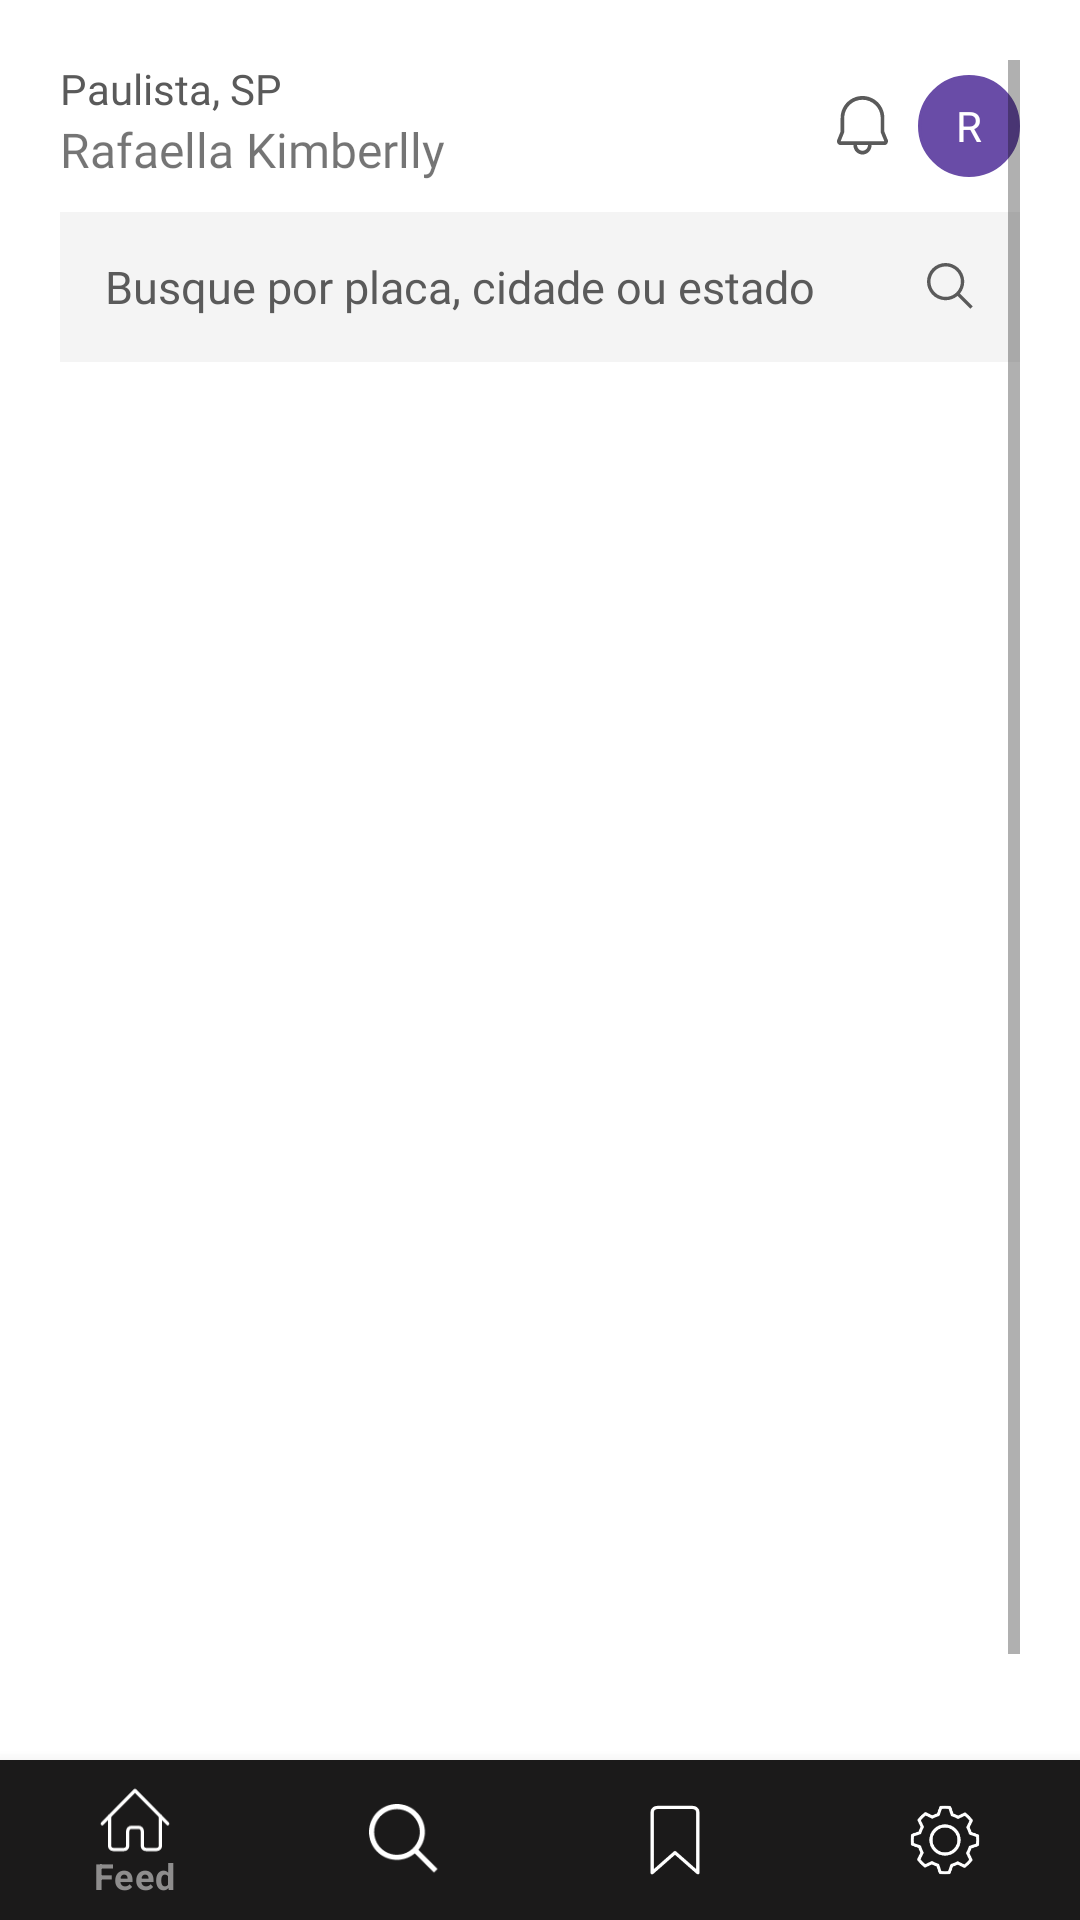

Android layout source for this screen:
<!-- AndroidManifest.xml: application theme Theme.Goapp -->
<!-- res/layout/activity_index.xml -->
<?xml version="1.0" encoding="utf-8"?>
<LinearLayout xmlns:android="http://schemas.android.com/apk/res/android"
    xmlns:app="http://schemas.android.com/apk/res-auto"
    xmlns:tools="http://schemas.android.com/tools"
    android:layout_width="match_parent"
    android:layout_height="match_parent"
    android:orientation="vertical"
    tools:context=".IndexActivity">

    <ScrollView
        android:layout_width="match_parent"
        android:layout_height="match_parent"
        android:layout_weight="1"
        android:paddingTop="20dp"
        android:paddingHorizontal="20dp">

        <LinearLayout
            android:layout_width="match_parent"
            android:layout_height="match_parent"
            android:orientation="vertical">

            <LinearLayout
                android:layout_width="match_parent"
                android:layout_height="wrap_content"
                android:orientation="horizontal">

                <LinearLayout
                    android:layout_width="wrap_content"
                    android:layout_height="wrap_content"
                    android:layout_weight="11"
                    android:orientation="vertical">

                    <TextView
                        android:id="@+id/index_text_city"
                        android:layout_width="match_parent"
                        android:layout_height="wrap_content"
                        android:fontFamily="@font/mukta_regular"
                        android:text="Paulista, SP"
                        android:textColor="@color/text_color" />

                    <TextView
                        android:id="@+id/index_text_name"
                        android:layout_width="match_parent"
                        android:layout_height="match_parent"
                        android:fontFamily="@font/mukta_extrabold"
                        android:text="Rafaella Kimberlly"
                        android:textSize="16dp" />
                </LinearLayout>

                <LinearLayout
                    android:layout_width="wrap_content"
                    android:layout_height="wrap_content"
                    android:layout_marginTop="5dp"
                    android:layout_weight="1"
                    android:gravity="right"
                    android:orientation="horizontal">

                    <ImageView
                        android:id="@+id/index_notification"
                        android:layout_width="wrap_content"
                        android:layout_height="match_parent"
                        android:gravity="end"
                        android:src="@drawable/ic_vectornotification" />

                    <FrameLayout
                        android:id="@+id/index_profile"
                        android:layout_width="34dp"
                        android:layout_height="34dp"
                        android:layout_marginLeft="10dp"
                        android:background="@drawable/layout_rounded_background"
                        android:padding="1dp">

                        <TextView
                            android:id="@+id/tv_valor"
                            android:layout_width="wrap_content"
                            android:layout_height="wrap_content"
                            android:layout_gravity="center"
                            android:text="R"
                            android:textColor="@color/white"
                            android:textSize="14dp" />

                    </FrameLayout>
                </LinearLayout>
            </LinearLayout>

            <LinearLayout
                android:layout_width="match_parent"
                android:layout_height="wrap_content"
                android:layout_marginTop="10dp"
                android:layout_marginBottom="10dp"
                android:background="@color/primary_gray"
                android:orientation="horizontal"
                android:paddingRight="15dp">

                <EditText
                    android:id="@+id/index_et_search"
                    android:layout_width="wrap_content"
                    android:layout_height="50dp"
                    android:layout_weight="2"
                    android:padding="15dp"
                    android:background="@color/primary_gray"
                    android:fontFamily="@font/mukta_light"
                    android:hint="@string/search_input"
                    android:inputType="text"
                    android:textColor="@color/black"
                    android:textColorHint="@color/text_color"
                    android:textSize="15dp" />

                <ImageView
                    android:id="@+id/index_btn_search"
                    android:layout_width="wrap_content"
                    android:layout_height="match_parent"
                    android:src="@drawable/ic_vectorsearch" />
            </LinearLayout>

            <androidx.recyclerview.widget.RecyclerView
                android:id="@+id/index_list_publication"
                android:layout_width="match_parent"
                android:layout_height="495dp" />
        </LinearLayout>

    </ScrollView>

    <com.google.android.material.bottomnavigation.BottomNavigationView
        android:id="@+id/bottom_navigation"
        android:layout_width="match_parent"
        android:layout_height="match_parent"
        android:background="@color/nav_color"
        android:layout_weight="11"
        app:itemIconTint="@color/white"
        app:menu="@menu/menu" />
</LinearLayout>
<!-- resources referenced by this layout -->
<resources>
  <color name="black">#FF000000</color>
  <color name="nav_color">#1B1A1A</color>
  <color name="primary_gray">#F4F4F4</color>
  <color name="text_color">#5A5A5A</color>
  <color name="white">#FFFFFFFF</color>
  <!-- drawable ic_vectorsearch (drawable) -->
  <vector xmlns:android="http://schemas.android.com/apk/res/android"
      android:width="16dp"
      android:height="16dp"
      android:viewportWidth="20"
      android:viewportHeight="20">
    <path
        android:pathData="M19.04,18.0442L13.7215,12.7257C14.9996,11.1913 15.6369,9.2233 15.5009,7.231C15.3649,5.2387 14.4661,3.3756 12.9913,2.0292C11.5166,0.6827 9.5796,-0.0434 7.5832,0.002C5.5868,0.0474 3.6847,0.8607 2.2727,2.2727C0.8607,3.6847 0.0474,5.5868 0.002,7.5832C-0.0434,9.5796 0.6827,11.5166 2.0292,12.9913C3.3756,14.4661 5.2387,15.3649 7.231,15.5009C9.2233,15.6369 11.1913,14.9996 12.7257,13.7215L18.0442,19.04L19.04,18.0442ZM1.4337,7.772C1.4337,6.5184 1.8054,5.2929 2.5019,4.2506C3.1983,3.2083 4.1882,2.3959 5.3464,1.9162C6.5046,1.4364 7.779,1.3109 9.0085,1.5555C10.238,1.8 11.3674,2.4037 12.2538,3.2901C13.1402,4.1765 13.7439,5.3059 13.9884,6.5354C14.233,7.7649 14.1075,9.0393 13.6278,10.1975C13.148,11.3557 12.3356,12.3456 11.2933,13.042C10.251,13.7385 9.0255,14.1102 7.772,14.1102C6.0915,14.1084 4.4804,13.44 3.2922,12.2517C2.1039,11.0635 1.4355,9.4524 1.4337,7.772Z"
        android:fillColor="#5A5A5A"/>
  </vector>
  <!-- drawable layout_rounded_background (drawable) -->
  <?xml version="1.0" encoding="utf-8"?>
  <selector xmlns:android="http://schemas.android.com/apk/res/android">
  
      <item>
          <shape>
              <solid android:color="#694CA7"/>
              <stroke android:width="1dp" android:color="#694CA7" />
              <corners android:radius="100dp" />
              <padding android:bottom="10dp" android:left="10dp" android:right="10dp" android:top="10dp" />
          </shape>
      </item>
  </selector>
  <string name="search_input">Busque por placa, cidade ou estado</string>
  <style name="Theme.Goapp" parent="Theme.MaterialComponents.DayNight.NoActionBar">
          
          <item name="colorPrimary">@color/purple_500</item>
          <item name="colorPrimaryVariant">@color/purple_700</item>
          <item name="colorOnPrimary">@color/white</item>
          
          <item name="colorSecondary">@color/teal_200</item>
          <item name="colorSecondaryVariant">@color/teal_700</item>
          <item name="colorOnSecondary">@color/black</item>
          
          <item name="android:statusBarColor" tools:targetApi="l">?attr/colorPrimaryVariant</item>
          
      </style>
  <color name="purple_500">#8E8D8D</color>
  <color name="purple_700">#303030</color>
  <color name="teal_200">#FF03DAC5</color>
  <color name="teal_700">#FF018786</color>
</resources>
